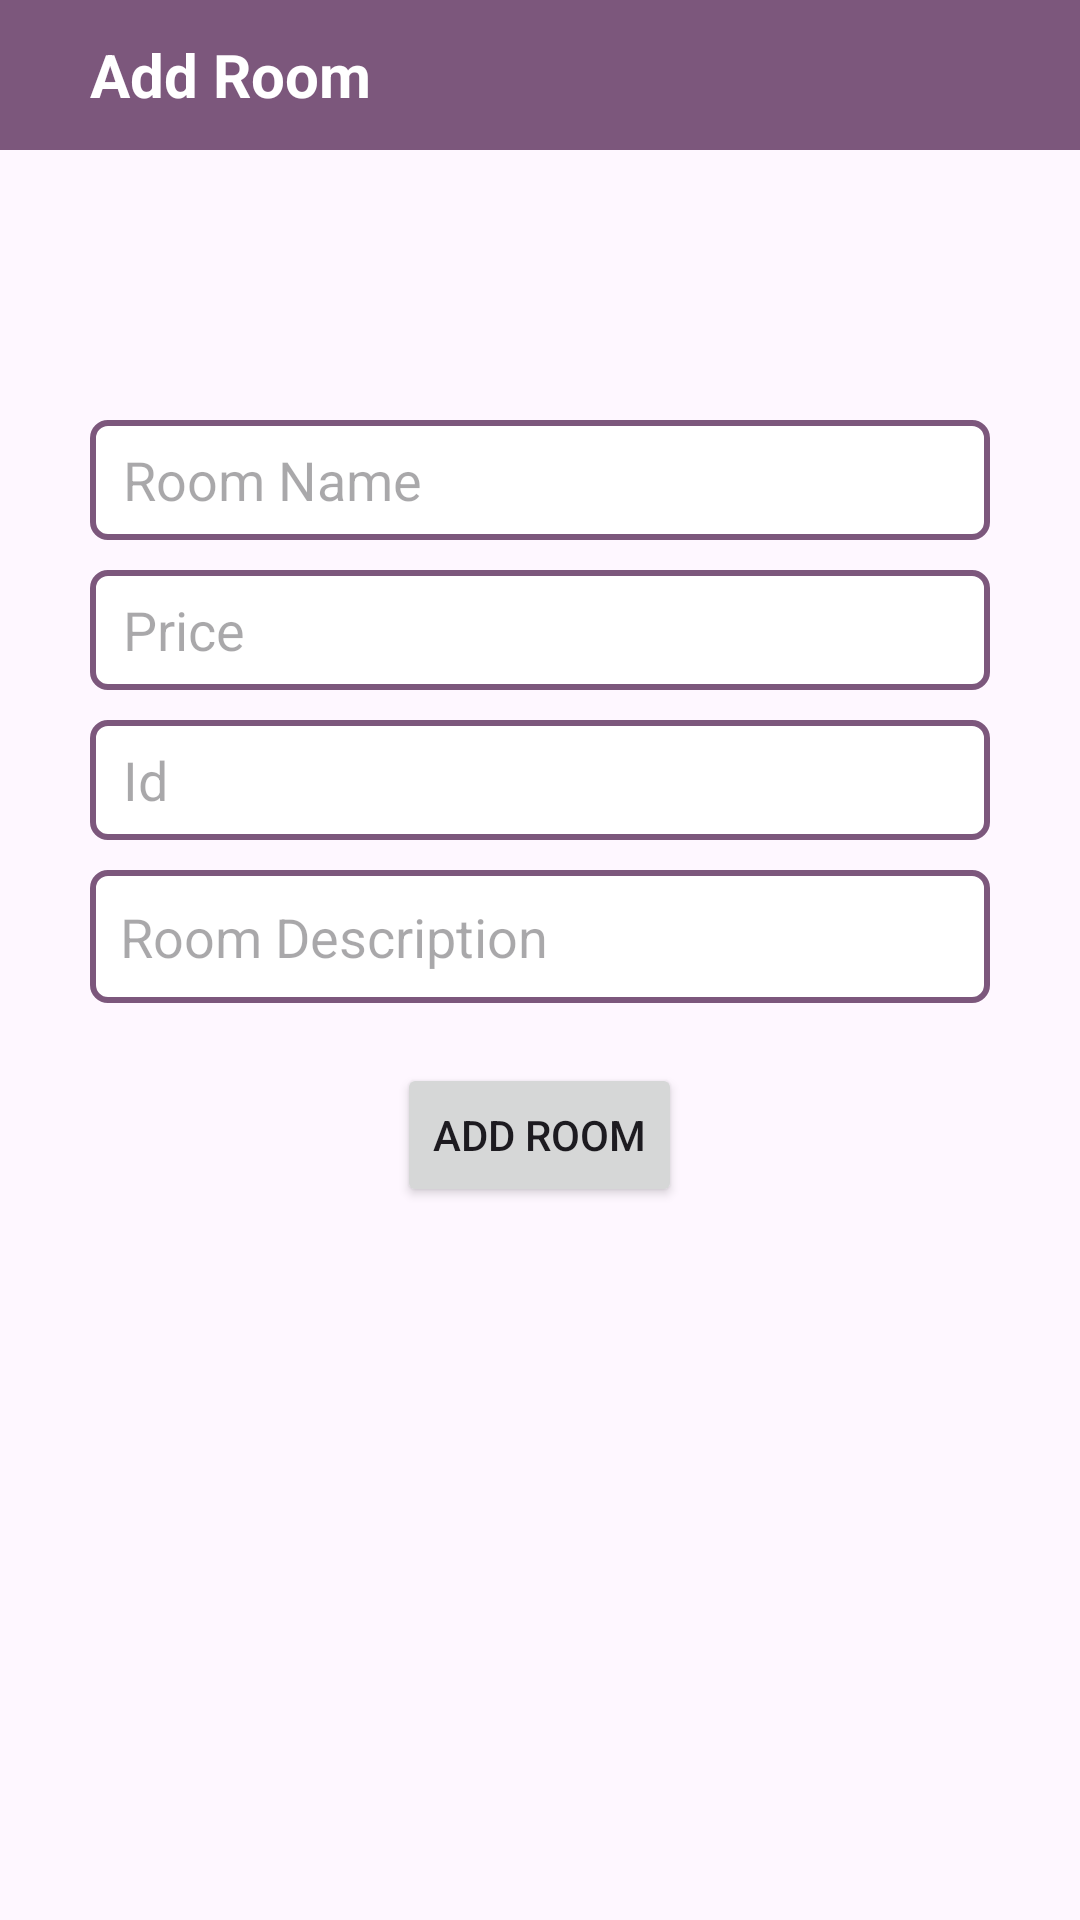

This screen was rendered from an Android layout file. Write that file and the resources it references.
<!-- AndroidManifest.xml: application theme Theme.OrchidInn -->
<!-- res/layout/activity_add_room.xml -->
<?xml version="1.0" encoding="utf-8"?>
<RelativeLayout xmlns:android="http://schemas.android.com/apk/res/android"
    xmlns:app="http://schemas.android.com/apk/res-auto"
    xmlns:tools="http://schemas.android.com/tools"
    android:layout_width="match_parent"
    android:layout_height="match_parent"
    tools:context=".Admin.AddRoomActivity">

    <androidx.appcompat.widget.Toolbar
        android:id="@+id/toolbar"
        android:layout_width="match_parent"
        android:layout_height="50dp"
        android:background="@color/app_color">

    <ImageButton
        android:id="@+id/back_btn"
        android:layout_width="wrap_content"
        android:layout_height="wrap_content"
        android:background="@android:color/transparent"
        android:src="@drawable/icon_arrow_back" />

    <TextView
        android:layout_width="wrap_content"
        android:layout_height="wrap_content"
        android:layout_marginStart="30dp"
        android:text="Add Room"
        android:textColor="@color/white"
        android:textSize="20dp"
        android:textStyle="bold" />
    </androidx.appcompat.widget.Toolbar>


        <EditText
            android:id="@+id/room_name_edt"
            android:layout_width="300dp"
            android:layout_height="40dp"
            android:layout_below="@id/toolbar"
            android:layout_centerHorizontal="true"
            android:layout_marginTop="90dp"
            android:background="@drawable/edit_text_border"
            android:hint="Room Name"
            android:paddingStart="11dp"
            android:paddingEnd="10dp"
            android:singleLine="true"
            android:textColor="@color/black" />
        <EditText
            android:id="@+id/price_edt"
            android:layout_width="300dp"
            android:layout_height="40dp"
            android:layout_below="@id/room_name_edt"
            android:layout_centerHorizontal="true"
            android:layout_marginTop="10dp"
            android:background="@drawable/edit_text_border"
            android:hint="Price"
            android:paddingStart="11dp"
            android:paddingEnd="10dp"
            android:singleLine="true"
            android:textColor="@color/black" />
        <EditText
            android:id="@+id/id_edt"
            android:layout_width="300dp"
            android:layout_height="40dp"
            android:layout_below="@id/price_edt"
            android:layout_centerHorizontal="true"
            android:layout_marginTop="10dp"
            android:background="@drawable/edit_text_border"
            android:hint="Id"
            android:paddingStart="11dp"
            android:paddingEnd="10dp"
            android:singleLine="true"
            android:textColor="@color/black" />
        <EditText
            android:id="@+id/description_edt"
            android:layout_width="300dp"
            android:layout_height="wrap_content"
            android:layout_below="@id/id_edt"
            android:layout_centerHorizontal="true"
            android:layout_marginTop="10dp"
            android:background="@drawable/edit_text_border"
            android:hint="Room Description"
            android:padding="10dp"
            android:inputType="textMultiLine"
            android:maxLines="6"
            android:minLines="1"
            android:textColor="@color/black" />

        <Button
            android:id="@+id/add_room_btn"
            android:layout_width="wrap_content"
            android:layout_height="wrap_content"
            android:text="Add Room"
            android:layout_below="@id/description_edt"
            android:layout_centerHorizontal="true"
            android:layout_marginTop="20dp"/>



</RelativeLayout>
<!-- resources referenced by this layout -->
<resources>
  <color name="app_color">#FF7C577C</color>
  <color name="black">#FF000000</color>
  <color name="white">#FFFFFFFF</color>
  <!-- drawable edit_text_border (drawable) -->
  <?xml version="1.0" encoding="utf-8"?>
  <selector xmlns:android="http://schemas.android.com/apk/res/android">
      <item>
          <shape android:shape="rectangle">
              <solid android:color="@color/white" />
              <corners android:radius="5dp" />
              <stroke android:width="2dp" android:color="#7c577c" />
          </shape>
      </item>
  </selector>
  <style name="Theme.OrchidInn" parent="Base.Theme.OrchidInn" />
  <style name="Base.Theme.OrchidInn" parent="Theme.Material3.DayNight.NoActionBar">
          
          <item name="colorPrimary">#775277</item>
      </style>
</resources>
